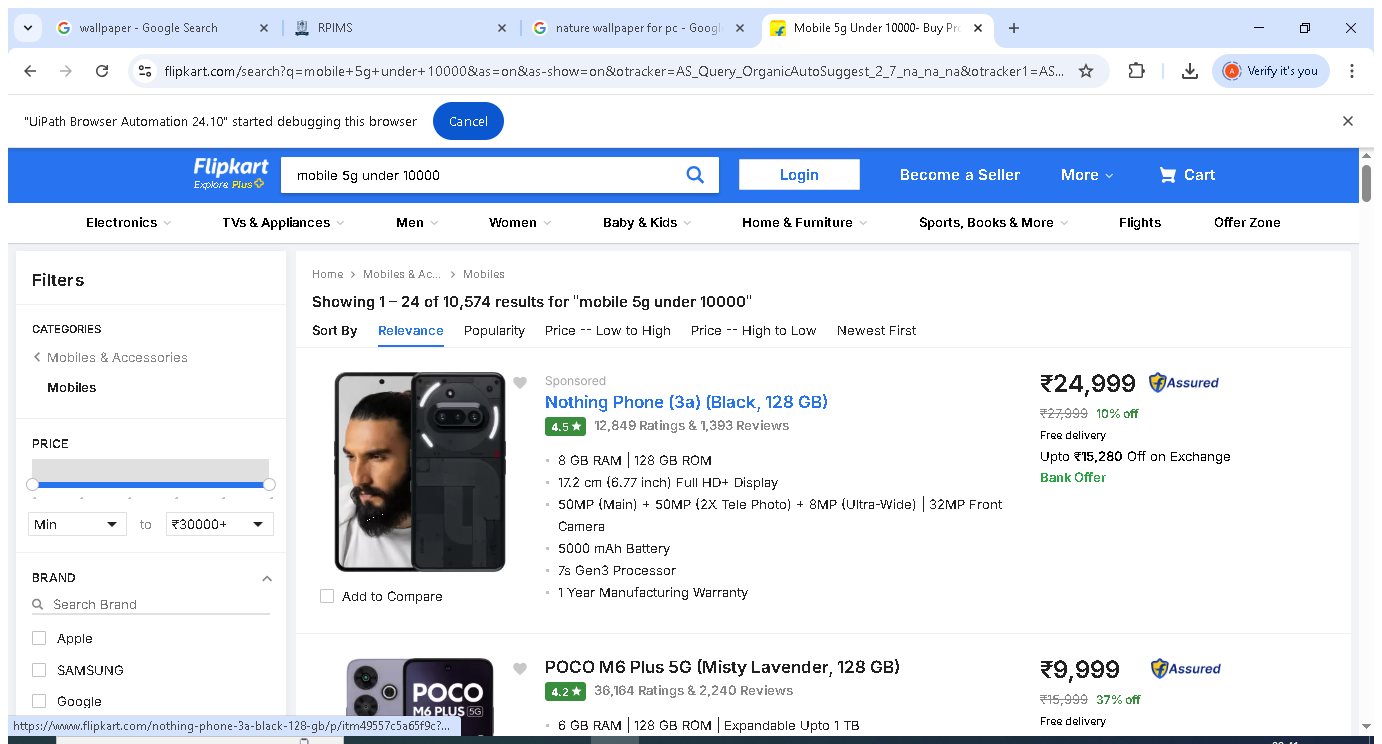
Workflow: Pract7b

Step 1: Use Application/Browser in window 'Mobile 5g Under 10000- Buy Products Online at Best Price in India - All Categories | Flipkart.com' (chrome.exe)

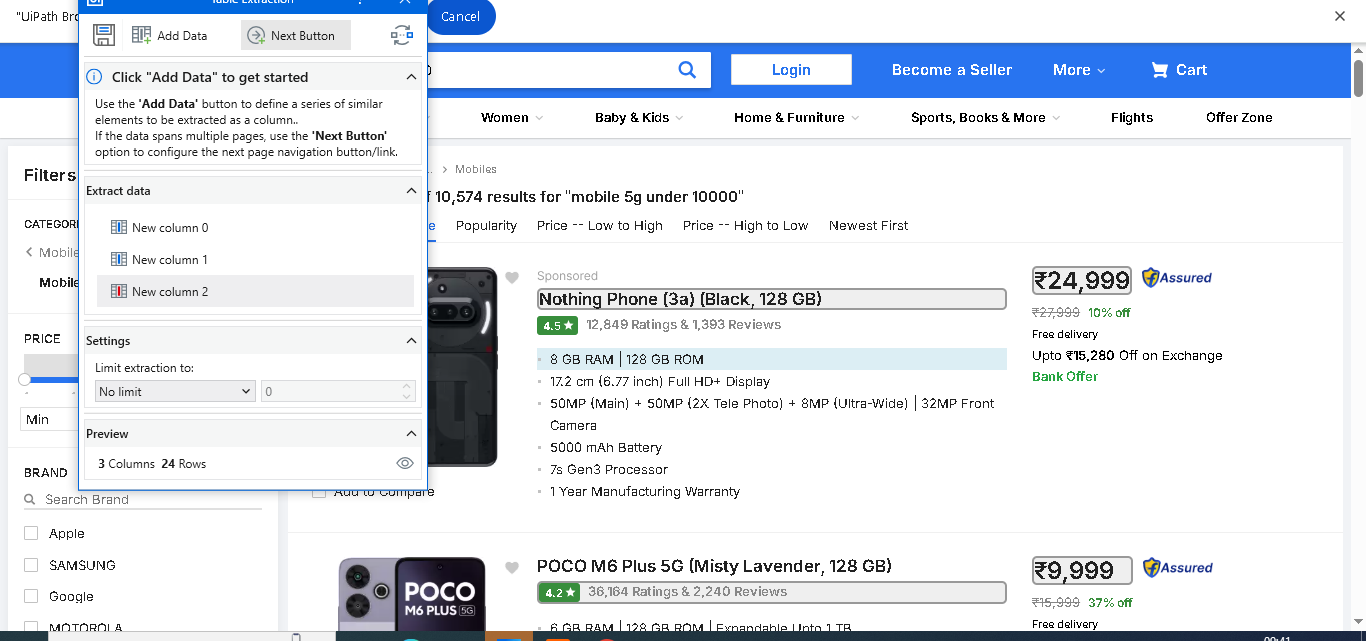
Step 2: get-text